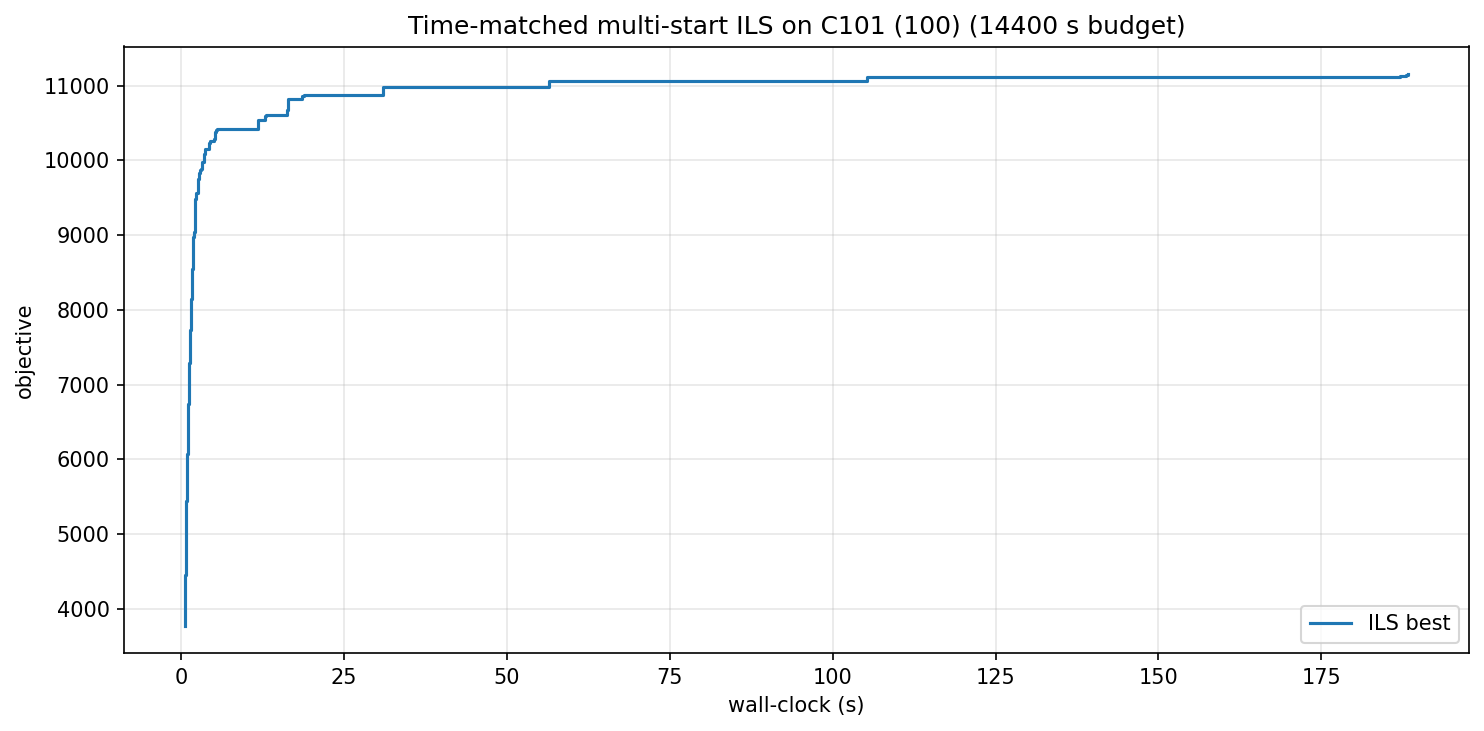

Source data for this figure (header and first rows):
wall_s, iter, best_obj
0.62, 0, 3777
0.62, 1, 3920
0.63, 2, 4040
0.63, 3, 4315
0.64, 6, 4326
0.65, 7, 4452
0.66, 10, 4649
0.67, 11, 4766
0.68, 13, 4892
0.70, 15, 4992
0.70, 16, 5166
0.73, 20, 5254
0.74, 21, 5324
0.75, 22, 5426
0.79, 26, 5445
0.81, 28, 5596
0.85, 31, 5683
0.88, 34, 5703
0.90, 35, 5953
0.91, 36, 6066
0.96, 40, 6107
0.98, 41, 6194
1.03, 45, 6279
1.05, 46, 6401
1.06, 47, 6488
1.11, 50, 6741
1.14, 52, 6793
1.17, 54, 6814
1.18, 55, 6931
1.20, 56, 7139
1.22, 57, 7293
1.26, 60, 7386
1.28, 61, 7484
1.31, 64, 7492
1.33, 65, 7643
1.37, 67, 7735
1.42, 69, 7823
1.44, 70, 8086
1.46, 71, 8093
1.51, 74, 8149
1.61, 78, 8301
1.64, 79, 8507
1.71, 82, 8549
1.73, 83, 8629
1.75, 84, 8758
1.78, 85, 8948
1.84, 87, 8975
1.97, 92, 9035
2.10, 96, 9100
2.14, 97, 9283
2.16, 98, 9482
2.19, 99, 9510
2.25, 101, 9563
2.51, 111, 9646
2.60, 113, 9755
2.65, 115, 9823
2.68, 118, 9835
2.84, 124, 9851
2.92, 126, 9877
3.04, 131, 9889
... 33 more rows
